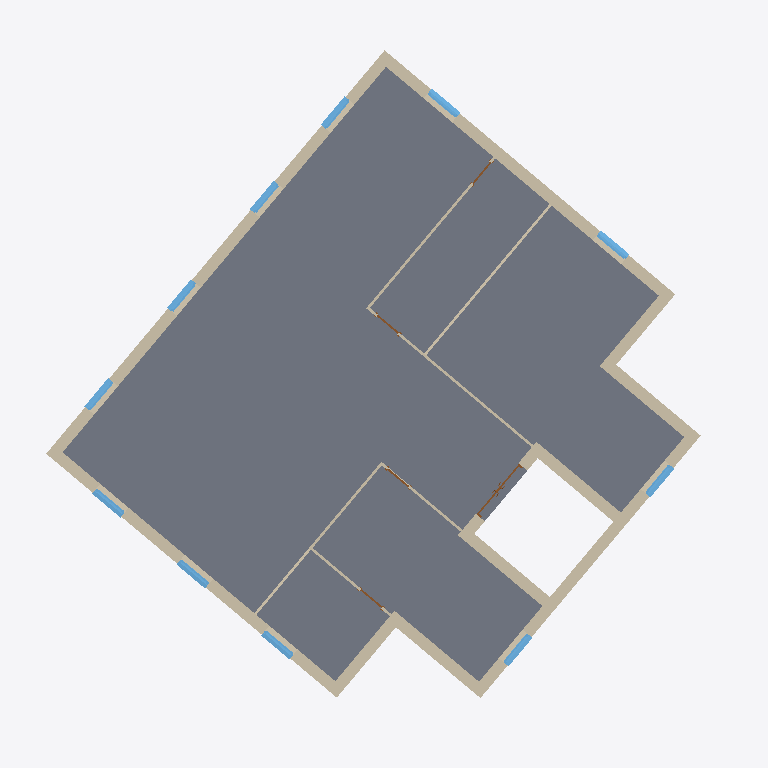
Plan cut of the same IFC building model at storey 'Level 2' (level 4.00 m, cut at 5.40 m), seen from above with north up, elements coloured by IFC class (only those large enough to see are counted): 20 walls (beige), 11 windows (light blue), 5 doors (brown), 1 slab (grey). Cut surfaces are drawn darker.
Extent 19.3 m × 18.9 m × 15.6 m (x, y, z). Storeys (5): Level 1 at 0.00 m; Level 2 at 4.00 m; Level 3 at 8.00 m; Level 4 at 11.50 m; Level 6 at 15.00 m. Elements (115): 65 IfcWall, 27 IfcWindow, 17 IfcDoor, 3 IfcSlab, 2 IfcRoof, 1 IfcRailing.

HEADER;
FILE_DESCRIPTION(('ViewDefinition [DesignTransferView_V1.0]','ExchangeRequirement [Energy Analysis]'),'2;1');
FILE_NAME('0001','2020-02-25T12:30:00',('Janakiram Karlapudi','janakiram.karlapudi@tu-dresden.de'),('TU Dresden'),'The EXPRESS Data Manager Version 5.02.0100.07 : ','20190327_2315(x64) - Exporter 20.0.0.377 - Alter','Usage');
FILE_SCHEMA(('IFC4'));
ENDSEC;
DATA;
#114=IFCPROJECT('04XCdhzWXDtBhVSPPuhCyZ',#48,'0001',$,$,'Project Name','Project Status',(#105),#100);
#46243=IFCSITE('04XCdhzWXDtBhVSPPuhCyX',#48,'Default',$,$,#46240,$,$,.ELEMENT.,(51,2,3,980712),(13,43,19,293136),0.0,$,$);
#127=IFCBUILDING('04XCdhzWXDtBhVSPPuhCyY',#48,'CIB',$,$,#33,$,'CIB',.ELEMENT.,$,$,$);
#140=IFCBUILDINGSTOREY('04XCdhzWXDtBhVSPQ7KoNt',#48,'Level 1',$,'Level:8mm Head',#138,$,'Level 1',.ELEMENT.,0.0);
#146=IFCBUILDINGSTOREY('04XCdhzWXDtBhVSPQ7KoNL',#48,'Level 2',$,'Level:8mm Head',#145,$,'Level 2',.ELEMENT.,4000.0);
#152=IFCBUILDINGSTOREY('04XCdhzWXDtBhVSPQ7KoGx',#48,'Level 3',$,'Level:8mm Head',#151,$,'Level 3',.ELEMENT.,8000.0);
#158=IFCBUILDINGSTOREY('04XCdhzWXDtBhVSPQ7KoGO',#48,'Level 4',$,'Level:8mm Head',#157,$,'Level 4',.ELEMENT.,11500.0);
#170=IFCBUILDINGSTOREY('04XCdhzWXDtBhVSPQ7KpcK',#48,'Level 6',$,'Level:8mm Head',#169,$,'Level 6',.ELEMENT.,15000.0);
#5403=IFCSLAB('3IgqlyNZb9CR1JNQVbt_5i',#48,'Floor:Slab - 12.5mm Plaster Board + 200mm Concrete + 12.5mm Damp Proofing:264382',$,'Floor:Slab - 12.5mm Plaster Board + 200mm Concrete + 12.5mm Damp Proofing',#5334,#5399,'264382',.FLOOR.);
#5261=IFCWALL('3IgqlyNZb9CR1JNQVbt_6L',#48,'Basic Wall:Exterior_Wall - 101.6mm Brick + 203.2mm Concrete + 12.7mm Gypsum Plaster:264263',$,'Basic Wall:Exterior_Wall - 101.6mm Brick + 203.2mm Concrete + 12.7mm Gypsum Plaster',#5222,#5257,'264263',.NOTDEFINED.);
#4227=IFCWALL('3IgqlyNZb9CR1JNQVbt_7A',#48,'Basic Wall:Exterior_Wall - 101.6mm Brick + 203.2mm Concrete + 12.7mm Gypsum Plaster:264216',$,'Basic Wall:Exterior_Wall - 101.6mm Brick + 203.2mm Concrete + 12.7mm Gypsum Plaster',#4184,#4223,'264216',.NOTDEFINED.);
#5149=IFCWALL('3IgqlyNZb9CR1JNQVbt_6H',#48,'Basic Wall:Exterior_Wall - 101.6mm Brick + 203.2mm Concrete + 12.7mm Gypsum Plaster:264259',$,'Basic Wall:Exterior_Wall - 101.6mm Brick + 203.2mm Concrete + 12.7mm Gypsum Plaster',#5108,#5145,'264259',.NOTDEFINED.);
#4577=IFCWALL('3IgqlyNZb9CR1JNQVbt_7z',#48,'Basic Wall:Exterior_Wall - 101.6mm Brick + 203.2mm Concrete + 12.7mm Gypsum Plaster:264239',$,'Basic Wall:Exterior_Wall - 101.6mm Brick + 203.2mm Concrete + 12.7mm Gypsum Plaster',#4534,#4573,'264239',.NOTDEFINED.);
#4921=IFCWALL('3IgqlyNZb9CR1JNQVbt_7f',#48,'Basic Wall:Exterior_Wall - 101.6mm Brick + 203.2mm Concrete + 12.7mm Gypsum Plaster:264251',$,'Basic Wall:Exterior_Wall - 101.6mm Brick + 203.2mm Concrete + 12.7mm Gypsum Plaster',#4878,#4917,'264251',.NOTDEFINED.);
#4461=IFCWALL('3IgqlyNZb9CR1JNQVbt_7r',#48,'Basic Wall:Exterior_Wall - 101.6mm Brick + 203.2mm Concrete + 12.7mm Gypsum Plaster:264231',$,'Basic Wall:Exterior_Wall - 101.6mm Brick + 203.2mm Concrete + 12.7mm Gypsum Plaster',#4420,#4457,'264231',.NOTDEFINED.);
#4805=IFCWALL('3IgqlyNZb9CR1JNQVbt_7b',#48,'Basic Wall:Exterior_Wall - 101.6mm Brick + 203.2mm Concrete + 12.7mm Gypsum Plaster:264247',$,'Basic Wall:Exterior_Wall - 101.6mm Brick + 203.2mm Concrete + 12.7mm Gypsum Plaster',#4764,#4801,'264247',.NOTDEFINED.);
#5581=IFCWALL('3IgqlyNZb9CR1JNQVbt$kz',#48,'Basic Wall:Exterior_Wall - 101.6mm Brick + 203.2mm Concrete + 12.7mm Gypsum Plaster:266863',$,'Basic Wall:Exterior_Wall - 101.6mm Brick + 203.2mm Concrete + 12.7mm Gypsum Plaster',#5559,#5577,'266863',.NOTDEFINED.);
#5035=IFCWALL('3IgqlyNZb9CR1JNQVbt_7j',#48,'Basic Wall:Exterior_Wall - 101.6mm Brick + 203.2mm Concrete + 12.7mm Gypsum Plaster:264255',$,'Basic Wall:Exterior_Wall - 101.6mm Brick + 203.2mm Concrete + 12.7mm Gypsum Plaster',#4994,#5031,'264255',.NOTDEFINED.);
#4347=IFCWALL('3IgqlyNZb9CR1JNQVbt_7n',#48,'Basic Wall:Exterior_Wall - 101.6mm Brick + 203.2mm Concrete + 12.7mm Gypsum Plaster:264227',$,'Basic Wall:Exterior_Wall - 101.6mm Brick + 203.2mm Concrete + 12.7mm Gypsum Plaster',#4306,#4343,'264227',.NOTDEFINED.);
#5699=IFCWALL('3IgqlyNZb9CR1JNQVbt$eA',#48,'Basic Wall:Exterior_Wall - 101.6mm Brick + 203.2mm Concrete + 12.7mm Gypsum Plaster:267224',$,'Basic Wall:Exterior_Wall - 101.6mm Brick + 203.2mm Concrete + 12.7mm Gypsum Plaster',#5660,#5695,'267224',.NOTDEFINED.);
#5811=IFCWALL('3IgqlyNZb9CR1JNQVbt$sg',#48,'Basic Wall:Exterior_Wall - 101.6mm Brick + 203.2mm Concrete + 12.7mm Gypsum Plaster:267384',$,'Basic Wall:Exterior_Wall - 101.6mm Brick + 203.2mm Concrete + 12.7mm Gypsum Plaster',#5772,#5807,'267384',.NOTDEFINED.);
#4691=IFCWALL('3IgqlyNZb9CR1JNQVbt_7X',#48,'Basic Wall:Exterior_Wall - 101.6mm Brick + 203.2mm Concrete + 12.7mm Gypsum Plaster:264243',$,'Basic Wall:Exterior_Wall - 101.6mm Brick + 203.2mm Concrete + 12.7mm Gypsum Plaster',#4650,#4687,'264243',.NOTDEFINED.);
#9169=IFCWALL('3Tn8vdAOX0QxqbKYoVvtMt',#48,'Basic Wall:Internal Wall _ 15mm Plaster Board + 40mm Cavity + 15mm Plaster Board:282683',$,'Basic Wall:Internal Wall _ 15mm Plaster Board + 40mm Cavity + 15mm Plaster Board',#9147,#9165,'282683',.NOTDEFINED.);
#9454=IFCWALL('3Tn8vdAOX0QxqbKYoVvtUL',#48,'Basic Wall:Internal Wall _ 15mm Plaster Board + 40mm Cavity + 15mm Plaster Board:283161',$,'Basic Wall:Internal Wall _ 15mm Plaster Board + 40mm Cavity + 15mm Plaster Board',#9432,#9450,'283161',.NOTDEFINED.);
#9549=IFCWALL('3Tn8vdAOX0QxqbKYoVvtV2',#48,'Basic Wall:Internal Wall _ 15mm Plaster Board + 40mm Cavity + 15mm Plaster Board:283214',$,'Basic Wall:Internal Wall _ 15mm Plaster Board + 40mm Cavity + 15mm Plaster Board',#9527,#9545,'283214',.NOTDEFINED.);
#9739=IFCWALL('3Tn8vdAOX0QxqbKYoVvtPR',#48,'Basic Wall:Internal Wall _ 15mm Plaster Board + 40mm Cavity + 15mm Plaster Board:283607',$,'Basic Wall:Internal Wall _ 15mm Plaster Board + 40mm Cavity + 15mm Plaster Board',#9717,#9735,'283607',.NOTDEFINED.);
#38862=IFCWINDOW('2rvVZuy3X0l9ATwUENTXrw',#48,'Fenstertür 1-flg - Sprossen:63.5 x 2.135:303929',$,'Fenstertür 1-flg - Sprossen:63.5 x 2.135',#48563,#38855,'303929',2000.0,1010.0,.WINDOW.,.NOTDEFINED.,$);
#40875=IFCWINDOW('2nzBOJCJX6VxFvqeGy5Gxo',#48,'Fenstertür 1-flg - Sprossen:63.5 x 2.135:305558',$,'Fenstertür 1-flg - Sprossen:63.5 x 2.135',#48215,#40868,'305558',2000.0,1010.0,.WINDOW.,.NOTDEFINED.,$);
#38946=IFCWINDOW('2rvVZuy3X0l9ATwUENTXqt',#48,'Fenstertür 1-flg - Sprossen:63.5 x 2.135:303988',$,'Fenstertür 1-flg - Sprossen:63.5 x 2.135',#48603,#38939,'303988',2000.0,1010.0,.WINDOW.,.NOTDEFINED.,$);
#39450=IFCWINDOW('2rvVZuy3X0l9ATwUENTXgf',#48,'Fenstertür 1-flg - Sprossen:63.5 x 2.135:304362',$,'Fenstertür 1-flg - Sprossen:63.5 x 2.135',#48485,#39443,'304362',2000.0,1010.0,.WINDOW.,.NOTDEFINED.,$);
#39534=IFCWINDOW('2rvVZuy3X0l9ATwUENTXjw',#48,'Fenstertür 1-flg - Sprossen:63.5 x 2.135:304441',$,'Fenstertür 1-flg - Sprossen:63.5 x 2.135',#48523,#39527,'304441',2000.0,1010.0,.WINDOW.,.NOTDEFINED.,$);
#39030=IFCWINDOW('2rvVZuy3X0l9ATwUENTXtm',#48,'Fenstertür 1-flg - Sprossen:63.5 x 2.135:304051',$,'Fenstertür 1-flg - Sprossen:63.5 x 2.135',#48293,#39023,'304051',2000.0,1010.0,.WINDOW.,.NOTDEFINED.,$);
#39114=IFCWINDOW('2rvVZuy3X0l9ATwUENTXsO',#48,'Fenstertür 1-flg - Sprossen:63.5 x 2.135:304091',$,'Fenstertür 1-flg - Sprossen:63.5 x 2.135',#48331,#39107,'304091',2000.0,1010.0,.WINDOW.,.NOTDEFINED.,$);
#39198=IFCWINDOW('2rvVZuy3X0l9ATwUENTXfh',#48,'Fenstertür 1-flg - Sprossen:63.5 x 2.135:304168',$,'Fenstertür 1-flg - Sprossen:63.5 x 2.135',#48369,#39191,'304168',2000.0,1010.0,.WINDOW.,.NOTDEFINED.,$);
#39618=IFCWINDOW('2rvVZuy3X0l9ATwUENTXix',#48,'Fenstertür 1-flg - Sprossen:63.5 x 2.135:304504',$,'Fenstertür 1-flg - Sprossen:63.5 x 2.135',#48177,#39611,'304504',2000.0,1010.0,.WINDOW.,.NOTDEFINED.,$);
#39282=IFCWINDOW('2rvVZuy3X0l9ATwUENTXeJ',#48,'Fenstertür 1-flg - Sprossen:63.5 x 2.135:304208',$,'Fenstertür 1-flg - Sprossen:63.5 x 2.135',#48409,#39275,'304208',2000.0,1010.0,.WINDOW.,.NOTDEFINED.,$);
#39366=IFCWINDOW('2rvVZuy3X0l9ATwUENTXhZ',#48,'Fenstertür 1-flg - Sprossen:63.5 x 2.135:304288',$,'Fenstertür 1-flg - Sprossen:63.5 x 2.135',#48447,#39359,'304288',2000.0,1010.0,.WINDOW.,.NOTDEFINED.,$);
#9359=IFCWALL('3Tn8vdAOX0QxqbKYoVvtGG',#48,'Basic Wall:Internal Wall _ 15mm Plaster Board + 40mm Cavity + 15mm Plaster Board:283036',$,'Basic Wall:Internal Wall _ 15mm Plaster Board + 40mm Cavity + 15mm Plaster Board',#9337,#9355,'283036',.NOTDEFINED.);
#9644=IFCWALL('3Tn8vdAOX0QxqbKYoVvtQm',#48,'Basic Wall:Internal Wall _ 15mm Plaster Board + 40mm Cavity + 15mm Plaster Board:283452',$,'Basic Wall:Internal Wall _ 15mm Plaster Board + 40mm Cavity + 15mm Plaster Board',#9622,#9640,'283452',.NOTDEFINED.);
#9834=IFCWALL('3Tn8vdAOX0QxqbKYoVvt6G',#48,'Basic Wall:Internal Wall _ 15mm Plaster Board + 40mm Cavity + 15mm Plaster Board:283676',$,'Basic Wall:Internal Wall _ 15mm Plaster Board + 40mm Cavity + 15mm Plaster Board',#9812,#9830,'283676',.NOTDEFINED.);
#12991=IFCDOOR('2rvVZuy3X0l9ATwUENTjb6',#48,'M_Door-Passage-Double-Flush:1700 x 2000mm:288517',$,'M_Door-Passage-Double-Flush:1700 x 2000mm',#48253,#12984,'288517',2100.0,1800.0,.DOOR.,.NOTDEFINED.,$);
#38613=IFCDOOR('2rvVZuy3X0l9ATwUENTXmp',#48,'M_Door-Single-Panel:750 x 2000mm:303728',$,'M_Door-Single-Panel:750 x 2000mm',#49219,#38606,'303728',2000.0,750.0,.DOOR.,.NOTDEFINED.,$);
#38530=IFCDOOR('2rvVZuy3X0l9ATwUENTXni',#48,'M_Door-Single-Panel:750 x 2000mm:303663',$,'M_Door-Single-Panel:750 x 2000mm',#49295,#38523,'303663',2000.0,750.0,.DOOR.,.NOTDEFINED.,$);
#38696=IFCDOOR('2rvVZuy3X0l9ATwUENTXob',#48,'M_Door-Single-Panel:750 x 2000mm:303846',$,'M_Door-Single-Panel:750 x 2000mm',#49333,#38689,'303846',2000.0,750.0,.DOOR.,.NOTDEFINED.,$);
#38779=IFCDOOR('2rvVZuy3X0l9ATwUENTXr6',#48,'M_Door-Single-Panel:750 x 2000mm:303877',$,'M_Door-Single-Panel:750 x 2000mm',#49257,#38772,'303877',2000.0,750.000000000001,.DOOR.,.NOTDEFINED.,$);
ENDSEC;
